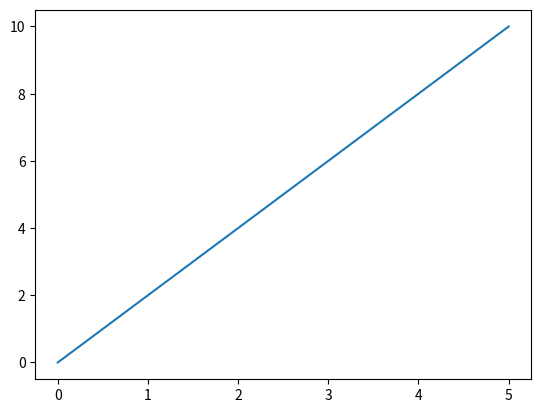

Write Python code to recreate this figure.
import matplotlib.pyplot as plt

x = [0,1,2,3,4,5]
y = [0,2,4,6,8,10]
plt.plot(x,y)
plt.show()